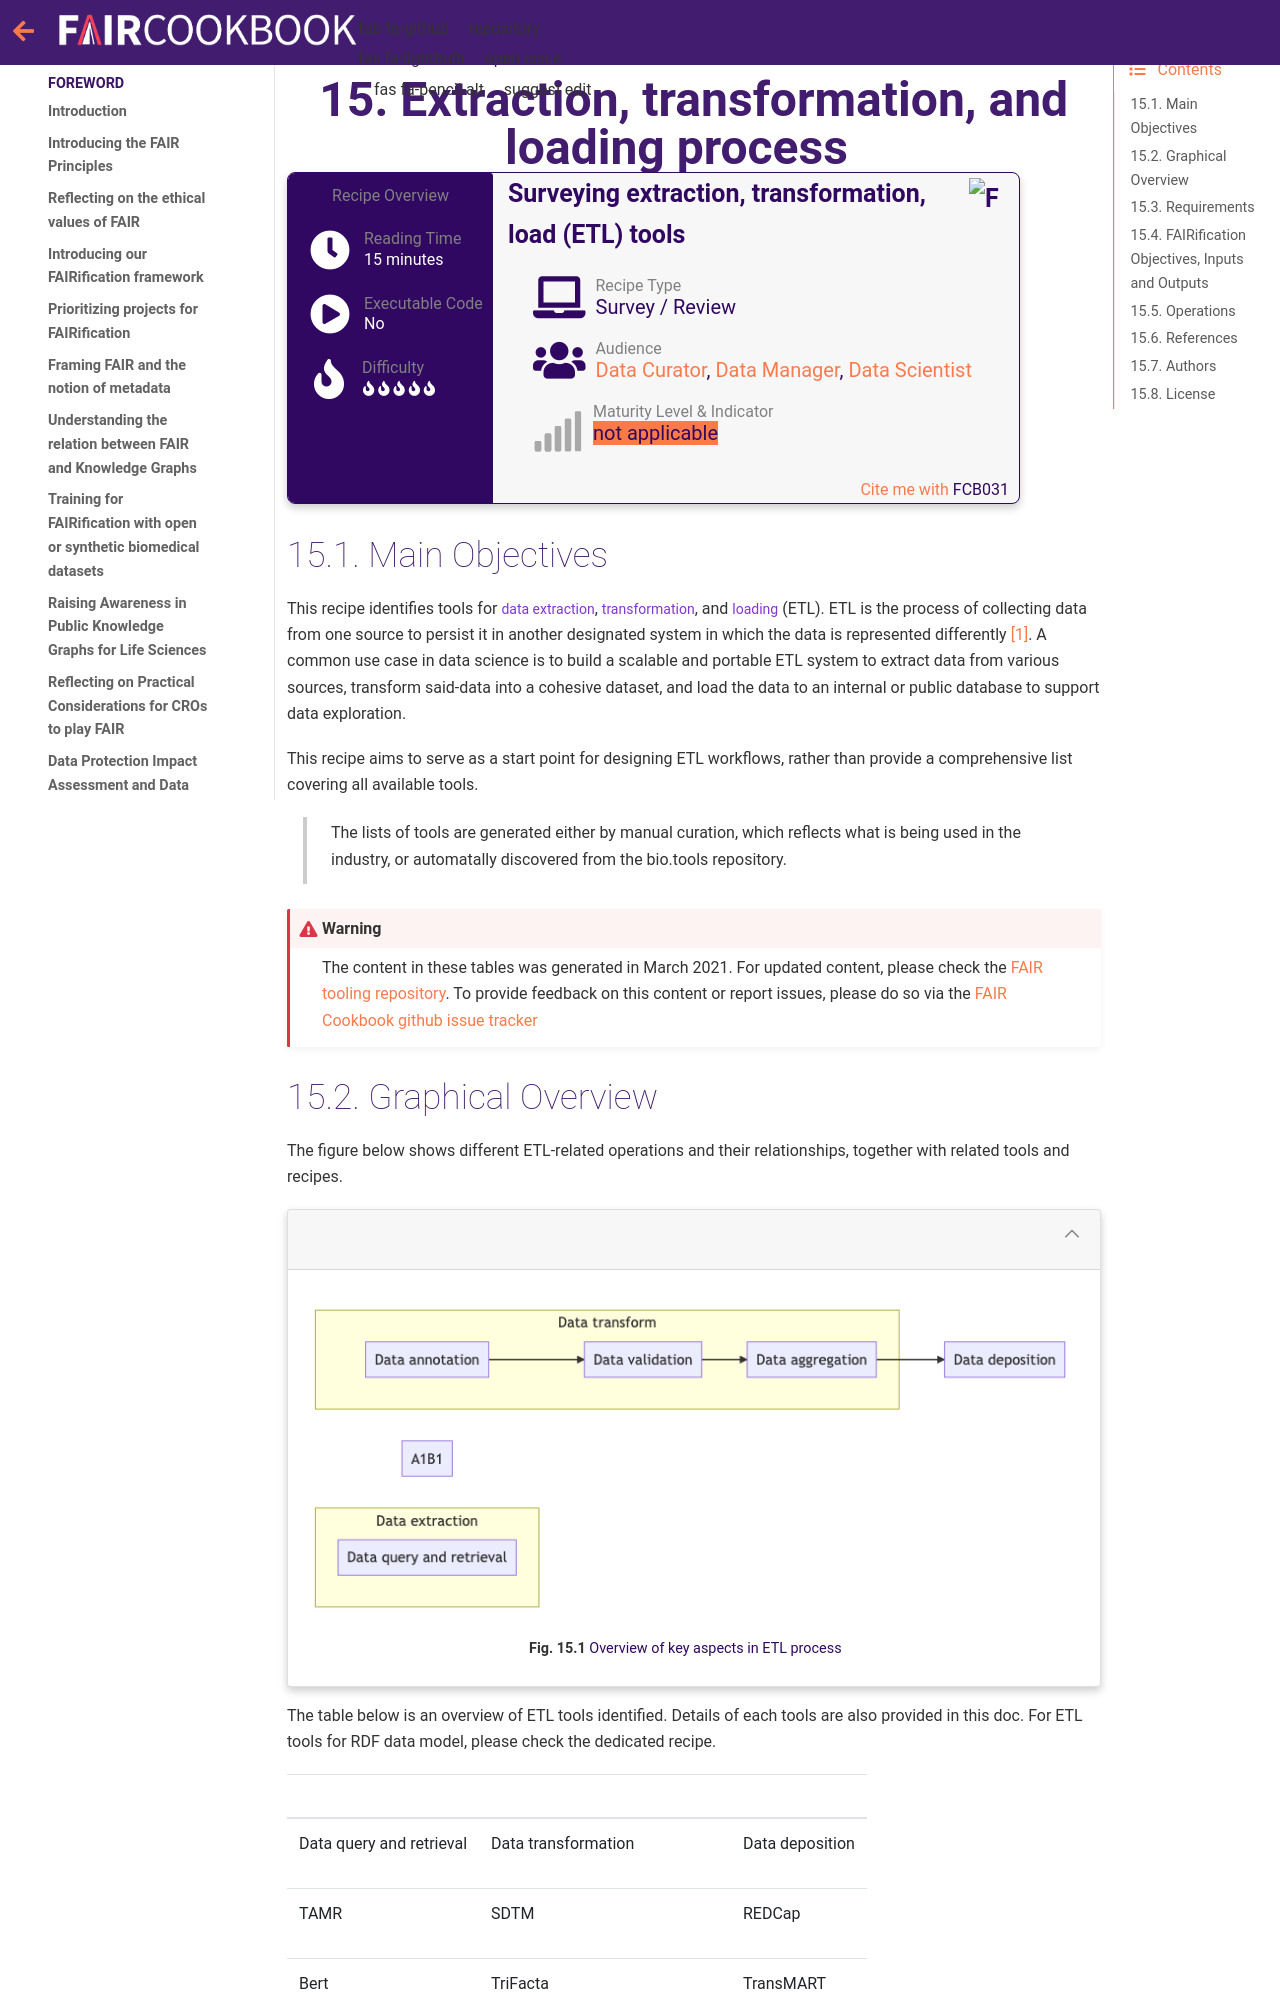

repository: FAIRplus/the-fair-cookbook · page: content/recipes/interoperability/ETL-tools.html · generator: jekyll

(fcb-interop-etl)=

# Extraction, transformation, and loading process


````{panels_fairplus}
:identifier_text: FCB031
:identifier_link: 'https://w3id.org/faircookbook/FCB031'
:difficulty_level: 5
:recipe_type: survey_review
:reading_time_minutes: 15
:intended_audience: data_curator, data_manager, data_scientist  
:maturity_level: 0
:maturity_indicator: 0
:has_executable_code: nope
:recipe_name: Surveying extraction, transformation, load (ETL) tools
```` 


## Main Objectives

This recipe identifies tools for `data extraction`, `transformation`, and `loading` (ETL). 
ETL is the process of collecting data from one source to persist it in another designated system in which the data is represented differently {footcite}`etl_wiki`.
A common use case in data science is to build a scalable and portable ETL system to extract data from various sources, transform said-data into a cohesive dataset, and load the data to an internal or public database to support data exploration.

This recipe aims to serve as a start point for designing ETL workflows, rather than provide a comprehensive list covering all available tools.

>The lists of tools are generated either by manual curation, which reflects what is being used in the industry, or automatally discovered from the bio.tools repository.

```{warning} 
The content in these tables was generated in March 2021.
For updated content, please check the [FAIR tooling repository](https://github.com/FAIRplus/WP3_FAIR_tooling).
To provide feedback on this content or report issues, please do so via the [FAIR Cookbook github issue tracker](https://github.com/FAIRplus/the-fair-cookbook/issues)
```

## Graphical Overview

The figure below shows different ETL-related operations and their relationships, together with related tools and recipes.


````{dropdown} 
:open:
```{figure} ETL-tools-mermaid.png
---
width: 800px
name: Overview of key aspects in ETL process
